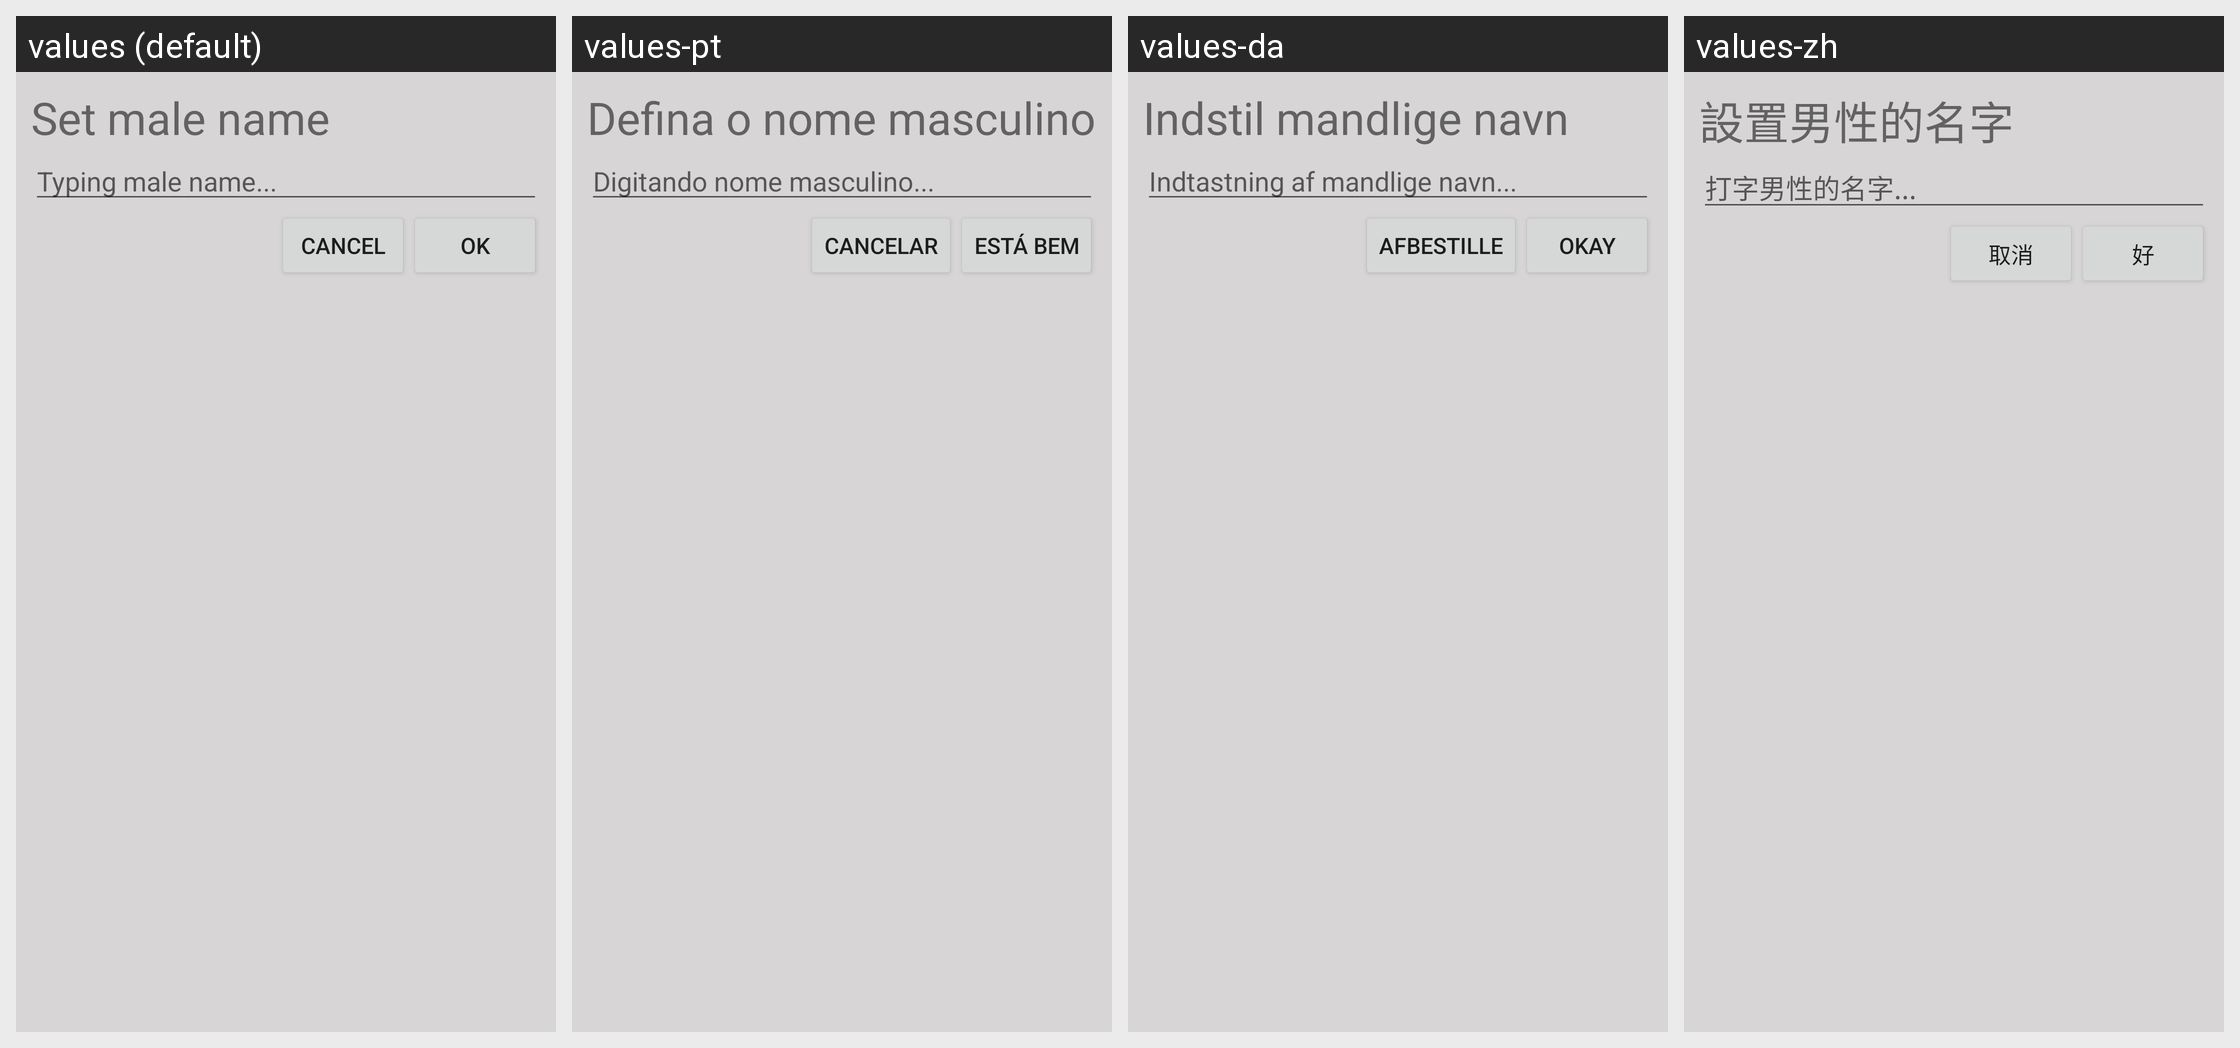

This grid shows one Android layout under several languages. Give, for every string resource on the screen, its name, the default text and each shown locale's text.
Android screen res/layout/setname_for_male.xml rendered under 4 locales, left to right: values (default), values-pt, values-da, values-zh. Device: Nexus 5 (rendered at 1080×1920; each locale shown at half size, 540×960, under a caption strip naming it); theme AppTheme.
Other locales in the repository, not shown: values-am, values-bg, values-ca, values-de, values-fr, values-ja, values-ko, values-ms, values-vi.
Strings drawn on this screen, with the default value and each locale's value (text and hints the layout hard-codes, and strings that could not be matched under every locale, appear in the picture but are not listed):

set_malename
  values: Set male name
  values-pt: Defina o nome masculino
  values-da: Indstil mandlige navn
  values-zh: 設置男性的名字

type_malename
  values: Typing male name...
  values-pt: Digitando nome masculino...
  values-da: Indtastning af mandlige navn...
  values-zh: 打字男性的名字...

cancel
  values: Cancel
  values-pt: Cancelar
  values-da: Afbestille
  values-zh: 取消

ok
  values: OK
  values-pt: ESTÁ BEM
  values-da: OKAY
  values-zh: 好
